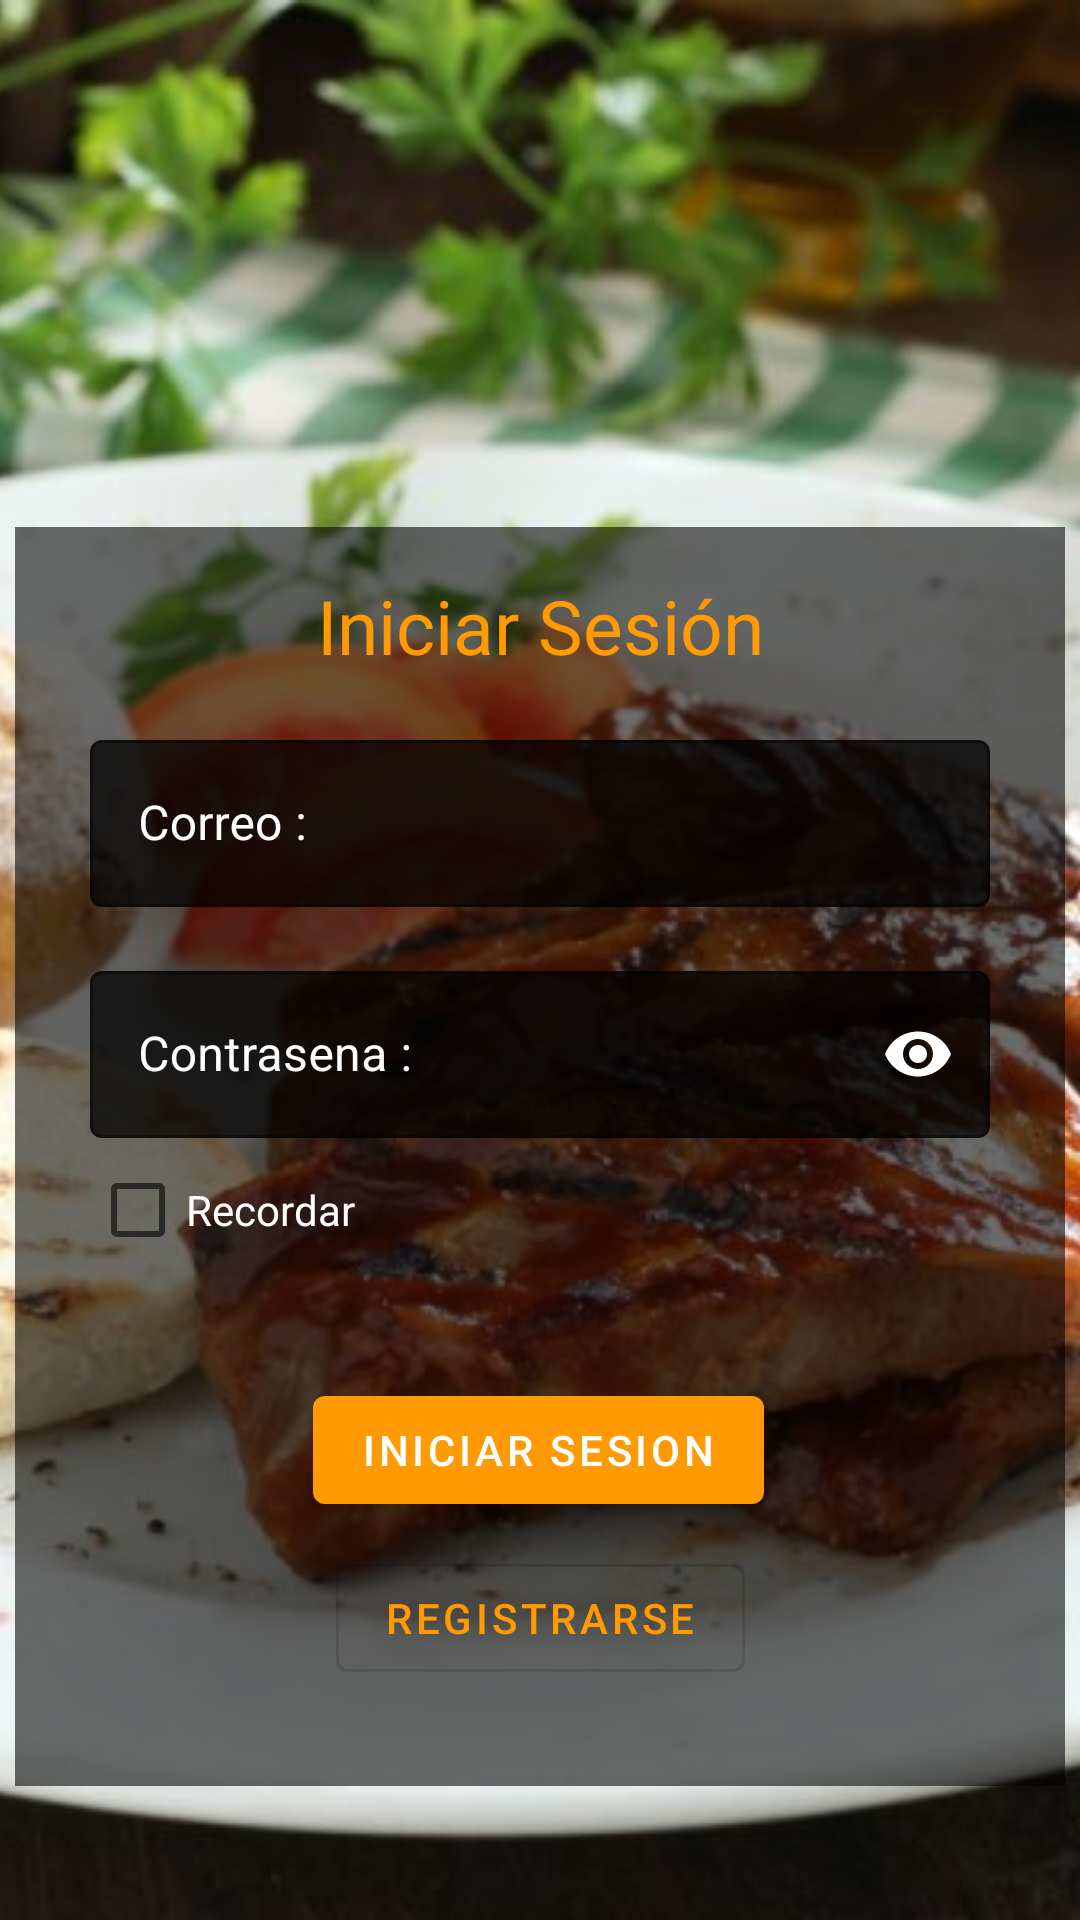

Produce the Android XML layout that renders to this screen, including the resource entries it uses.
<!-- AndroidManifest.xml: application theme Theme.RegionalCaucaWorldSkills -->
<!-- res/layout/activity_inicio_sesion.xml -->
<?xml version="1.0" encoding="utf-8"?>
<androidx.constraintlayout.widget.ConstraintLayout xmlns:android="http://schemas.android.com/apk/res/android"
    xmlns:app="http://schemas.android.com/apk/res-auto"
    xmlns:tools="http://schemas.android.com/tools"
    android:layout_width="match_parent"
    android:layout_height="match_parent"
    tools:context=".ui.iniciosesion.InicioSesionActivity">

    <ImageView
        android:id="@+id/imageView7"
        android:layout_width="match_parent"
        android:layout_height="match_parent"
        android:scaleType="centerCrop"
        android:src="@drawable/costillasbbq" />

    <androidx.constraintlayout.widget.ConstraintLayout
        android:id="@+id/inicioSesion"
        android:layout_width="350dp"
        android:layout_height="wrap_content"
        android:layout_marginBottom="32dp"
        android:background="@color/black_degrade"
        app:layout_constraintBottom_toBottomOf="parent"
        app:layout_constraintEnd_toEndOf="parent"
        app:layout_constraintStart_toStartOf="parent"
        app:layout_constraintTop_toBottomOf="@+id/imageView6">

        <com.google.android.material.textfield.TextInputLayout
            android:id="@+id/txtILCorreo"
            style="@style/Widget.MaterialComponents.TextInputLayout.OutlinedBox"
            android:layout_width="300dp"
            android:layout_height="wrap_content"
            android:layout_marginStart="1dp"
            android:layout_marginTop="16dp"
            android:layout_marginEnd="1dp"
            android:hint="Correo : "
            app:endIconMode="clear_text"
            app:layout_constraintEnd_toEndOf="parent"
            app:layout_constraintStart_toStartOf="parent"
            app:layout_constraintTop_toBottomOf="@+id/textView3"
            app:hintTextColor="@color/white"
            app:endIconTint="@color/white"
            app:boxBackgroundColor="@color/black_degrade_1"
            android:textColorHint="@color/white"
            >

            <com.google.android.material.textfield.TextInputEditText
                android:id="@+id/etCorreo"
                android:layout_width="match_parent"
                android:layout_height="wrap_content"
                android:textColor="@color/white"
                />
        </com.google.android.material.textfield.TextInputLayout>

        <com.google.android.material.textfield.TextInputLayout
            android:id="@+id/txtILContrasena"
            style="@style/Widget.MaterialComponents.TextInputLayout.OutlinedBox"
            android:layout_width="300dp"
            android:layout_height="wrap_content"
            android:layout_marginStart="1dp"
            android:layout_marginTop="16dp"
            android:layout_marginEnd="1dp"
            android:hint="Contrasena : "
            app:endIconMode="password_toggle"
            app:layout_constraintEnd_toEndOf="parent"
            app:layout_constraintStart_toStartOf="parent"
            app:layout_constraintTop_toBottomOf="@+id/txtILCorreo"
            app:hintTextColor="@color/white"
            app:endIconTint="@color/white"
            app:boxBackgroundColor="@color/black_degrade_1"
            android:textColorHint="@color/white">

            <com.google.android.material.textfield.TextInputEditText
                android:id="@+id/etContrasena"
                android:layout_width="match_parent"
                android:layout_height="wrap_content"
                android:inputType="textPassword"
                android:textColor="@color/white"/>
        </com.google.android.material.textfield.TextInputLayout>

        <com.google.android.material.button.MaterialButton
            android:id="@+id/btnInicioSesion"
            android:layout_width="wrap_content"
            android:layout_height="wrap_content"
            android:layout_marginTop="32dp"
            android:text="Iniciar Sesion"
            app:layout_constraintEnd_toEndOf="parent"
            app:layout_constraintHorizontal_bias="0.498"
            app:layout_constraintStart_toStartOf="parent"
            app:layout_constraintTop_toBottomOf="@+id/cbRecordar" />

        <com.google.android.material.button.MaterialButton
            android:id="@+id/btnRegistro"
            style="@style/Widget.MaterialComponents.Button.OutlinedButton"
            android:layout_width="wrap_content"
            android:layout_height="wrap_content"
            android:layout_marginTop="8dp"
            android:layout_marginBottom="32dp"
            android:text="Registrarse"
            app:layout_constraintBottom_toBottomOf="parent"
            app:layout_constraintEnd_toEndOf="parent"
            app:layout_constraintStart_toStartOf="parent"
            app:layout_constraintTop_toBottomOf="@+id/btnInicioSesion" />

        <CheckBox
            android:id="@+id/cbRecordar"
            android:layout_width="300dp"
            android:layout_height="wrap_content"
            android:text="Recordar"
            app:layout_constraintEnd_toEndOf="parent"
            app:layout_constraintStart_toStartOf="parent"
            app:layout_constraintTop_toBottomOf="@+id/txtILContrasena"
            android:textColor="@color/white"/>

        <TextView
            android:id="@+id/textView3"
            android:layout_width="wrap_content"
            android:layout_height="wrap_content"
            android:layout_marginTop="16dp"
            android:text="Iniciar Sesión"
            android:textColor="@color/purple_500"
            android:textSize="25sp"
            app:layout_constraintEnd_toEndOf="parent"
            app:layout_constraintStart_toStartOf="parent"
            app:layout_constraintTop_toTopOf="parent"
            />

    </androidx.constraintlayout.widget.ConstraintLayout>

    <ImageView
        android:id="@+id/imageView6"
        android:layout_width="150dp"
        android:layout_height="150dp"
        android:src="@drawable/logo"
        app:layout_constraintBottom_toTopOf="parent"
        app:layout_constraintEnd_toEndOf="parent"
        app:layout_constraintStart_toStartOf="parent"
        app:layout_constraintTop_toTopOf="@+id/inicioSesion" />


</androidx.constraintlayout.widget.ConstraintLayout>
<!-- resources referenced by this layout -->
<resources>
  <color name="black_degrade">#92000000</color>
  <color name="black_degrade_1">#BA000000</color>
  <color name="purple_500">#FF9A03</color>
  <color name="white">#FFFFFFFF</color>
  <!-- drawable costillasbbq: jpg bitmap (drawable, 61207 bytes) -->
  <style name="Theme.RegionalCaucaWorldSkills" parent="Theme.MaterialComponents.DayNight.DarkActionBar">
          
          <item name="colorPrimary">@color/purple_500</item>
          <item name="colorPrimaryVariant">@color/purple_700</item>
          <item name="colorOnPrimary">@color/white</item>
          
          <item name="colorSecondary">@color/teal_200</item>
          <item name="colorSecondaryVariant">@color/teal_700</item>
          <item name="colorOnSecondary">@color/black</item>
          
          <item name="android:statusBarColor" tools:targetApi="l">?attr/colorPrimaryVariant</item>
          
      </style>
  <color name="purple_700">#B60902</color>
  <color name="teal_200">#FFD500</color>
  <color name="teal_700">#DCBA17</color>
  <color name="black">#FF000000</color>
</resources>
